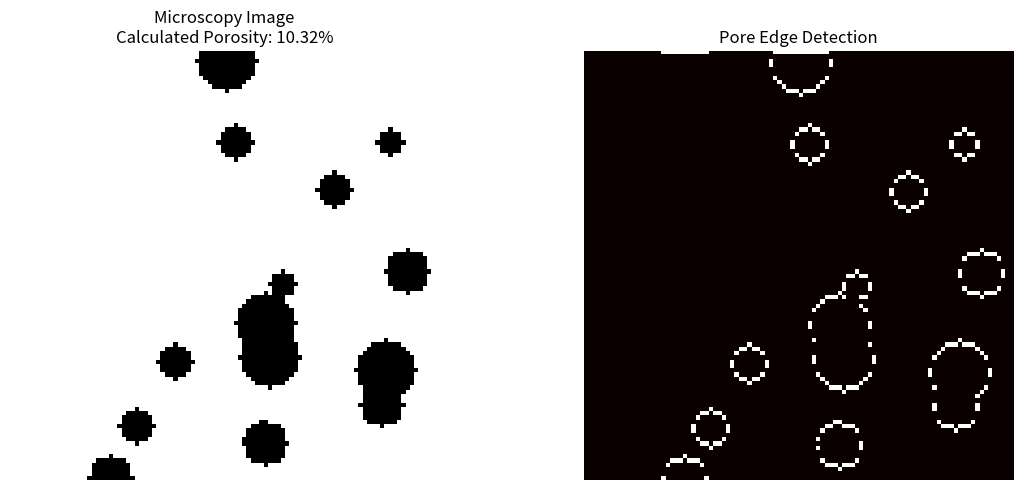

Write Python code to recreate this figure.
#怕有版權問題沒使用真實圖片做分析
import numpy as np
import matplotlib.pyplot as plt

# 1. 模擬一張顯微鏡影像 (Simulate Microscopy Image)
# 建立一個 100x100 的矩陣，代表材料基質
image_size = 100
image = np.ones((image_size, image_size))

# 隨機產生一些「孔隙」 (Pores)
np.random.seed(42)
for _ in range(15):
    y, x = np.random.randint(0, 100, size=2)
    radius = np.random.randint(3, 8)
    # 在矩陣中劃出圓形的孔隙
    Y, X = np.ogrid[:image_size, :image_size]
    mask = (X - x)**2 + (Y - y)**2 <= radius**2
    image[mask] = 0  # 將孔隙部分設為 0 (黑色)

# 2. 計算孔隙率 (Calculate Porosity)
# 統計 0 (孔隙) 的數量
total_pixels = image.size
pore_pixels = np.count_nonzero(image == 0)
porosity = (pore_pixels / total_pixels) * 100

# 3. 影像處理：找出孔隙的邊界 (Edge Detection logic using NumPy)
# 這裡簡單利用鄰近像素差異來標示邊界
shifted_image = np.roll(image, shift=1, axis=0)
edges = np.abs(image - shifted_image)

# 4. 繪圖與呈現 (Visualization)
fig, ax = plt.subplots(1, 2, figsize=(12, 5))

# 左圖：原始顯微影像
ax[0].imshow(image, cmap='gray')
ax[0].set_title(f"Microscopy Image\nCalculated Porosity: {porosity:.2f}%")
ax[0].axis('off')

# 右圖：特徵提取 (邊界偵測)
ax[1].imshow(edges, cmap='hot')
ax[1].set_title("Pore Edge Detection")
ax[1].axis('off')

plt.tight_layout()
plt.show()

print(f"Analysis Report:")
print(f"Total Area: {total_pixels} pixels")
print(f"Pore Area: {pore_pixels} pixels")
print(f"Porosity: {porosity:.2f}%")
